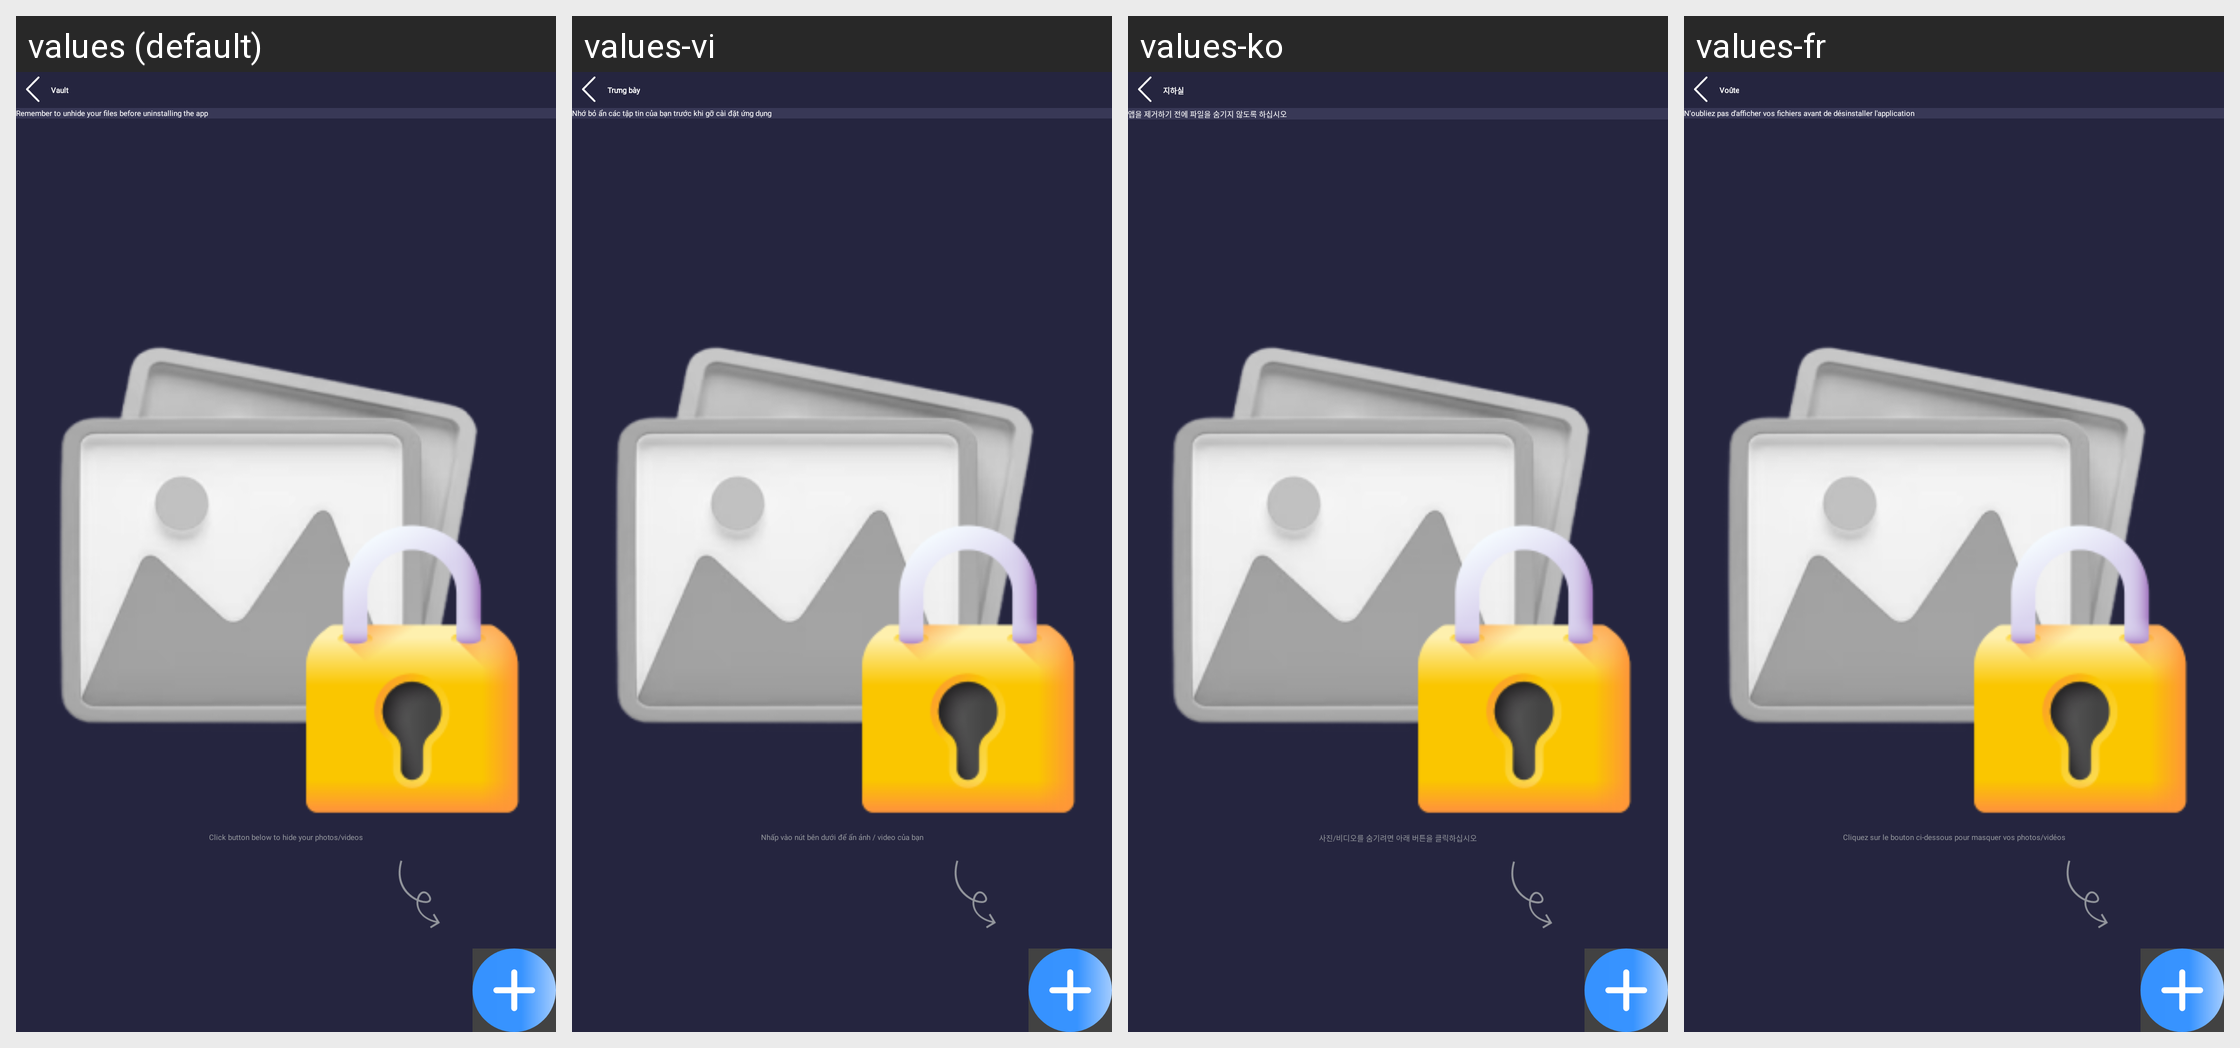

For this localized Android screen grid, give each drawn string resource with its value in every locale shown.
Android screen res/layout/activity_vault.xml rendered under 4 locales, left to right: values (default), values-vi, values-ko, values-fr. Device: Nexus 5 (rendered at 1080×1920; each locale shown at half size, 540×960, under a caption strip naming it); theme Theme.AppLocker.
Other locales in the repository, not shown: values-ar, values-cs, values-de, values-el, values-es, values-hi, values-in, values-it, values-ja, values-nl, values-pl, values-pt, values-ru, values-rup, values-sv, values-th, values-zh.
Strings drawn on this screen, with the default value and each locale's value (text and hints the layout hard-codes, and strings that could not be matched under every locale, appear in the picture but are not listed):

vault
  values: Vault
  values-vi: Trưng bày
  values-ko: 지하실
  values-fr: Voûte

info_vault
  values: Remember to unhide your files before uninstalling the app
  values-vi: Nhớ bỏ ẩn các tập tin của bạn trước khi gỡ cài đặt ứng dụng
  values-ko: 앱을 제거하기 전에 파일을 숨기지 않도록 하십시오
  values-fr: N'oubliez pas d'afficher vos fichiers avant de désinstaller l'application

click_button_below_to_hide_your_photos_videos
  values: Click button below to hide your photos/videos
  values-vi: Nhấp vào nút bên dưới để ẩn ảnh / video của bạn
  values-ko: 사진/비디오를 숨기려면 아래 버튼을 클릭하십시오
  values-fr: Cliquez sur le bouton ci-dessous pour masquer vos photos/vidéos
